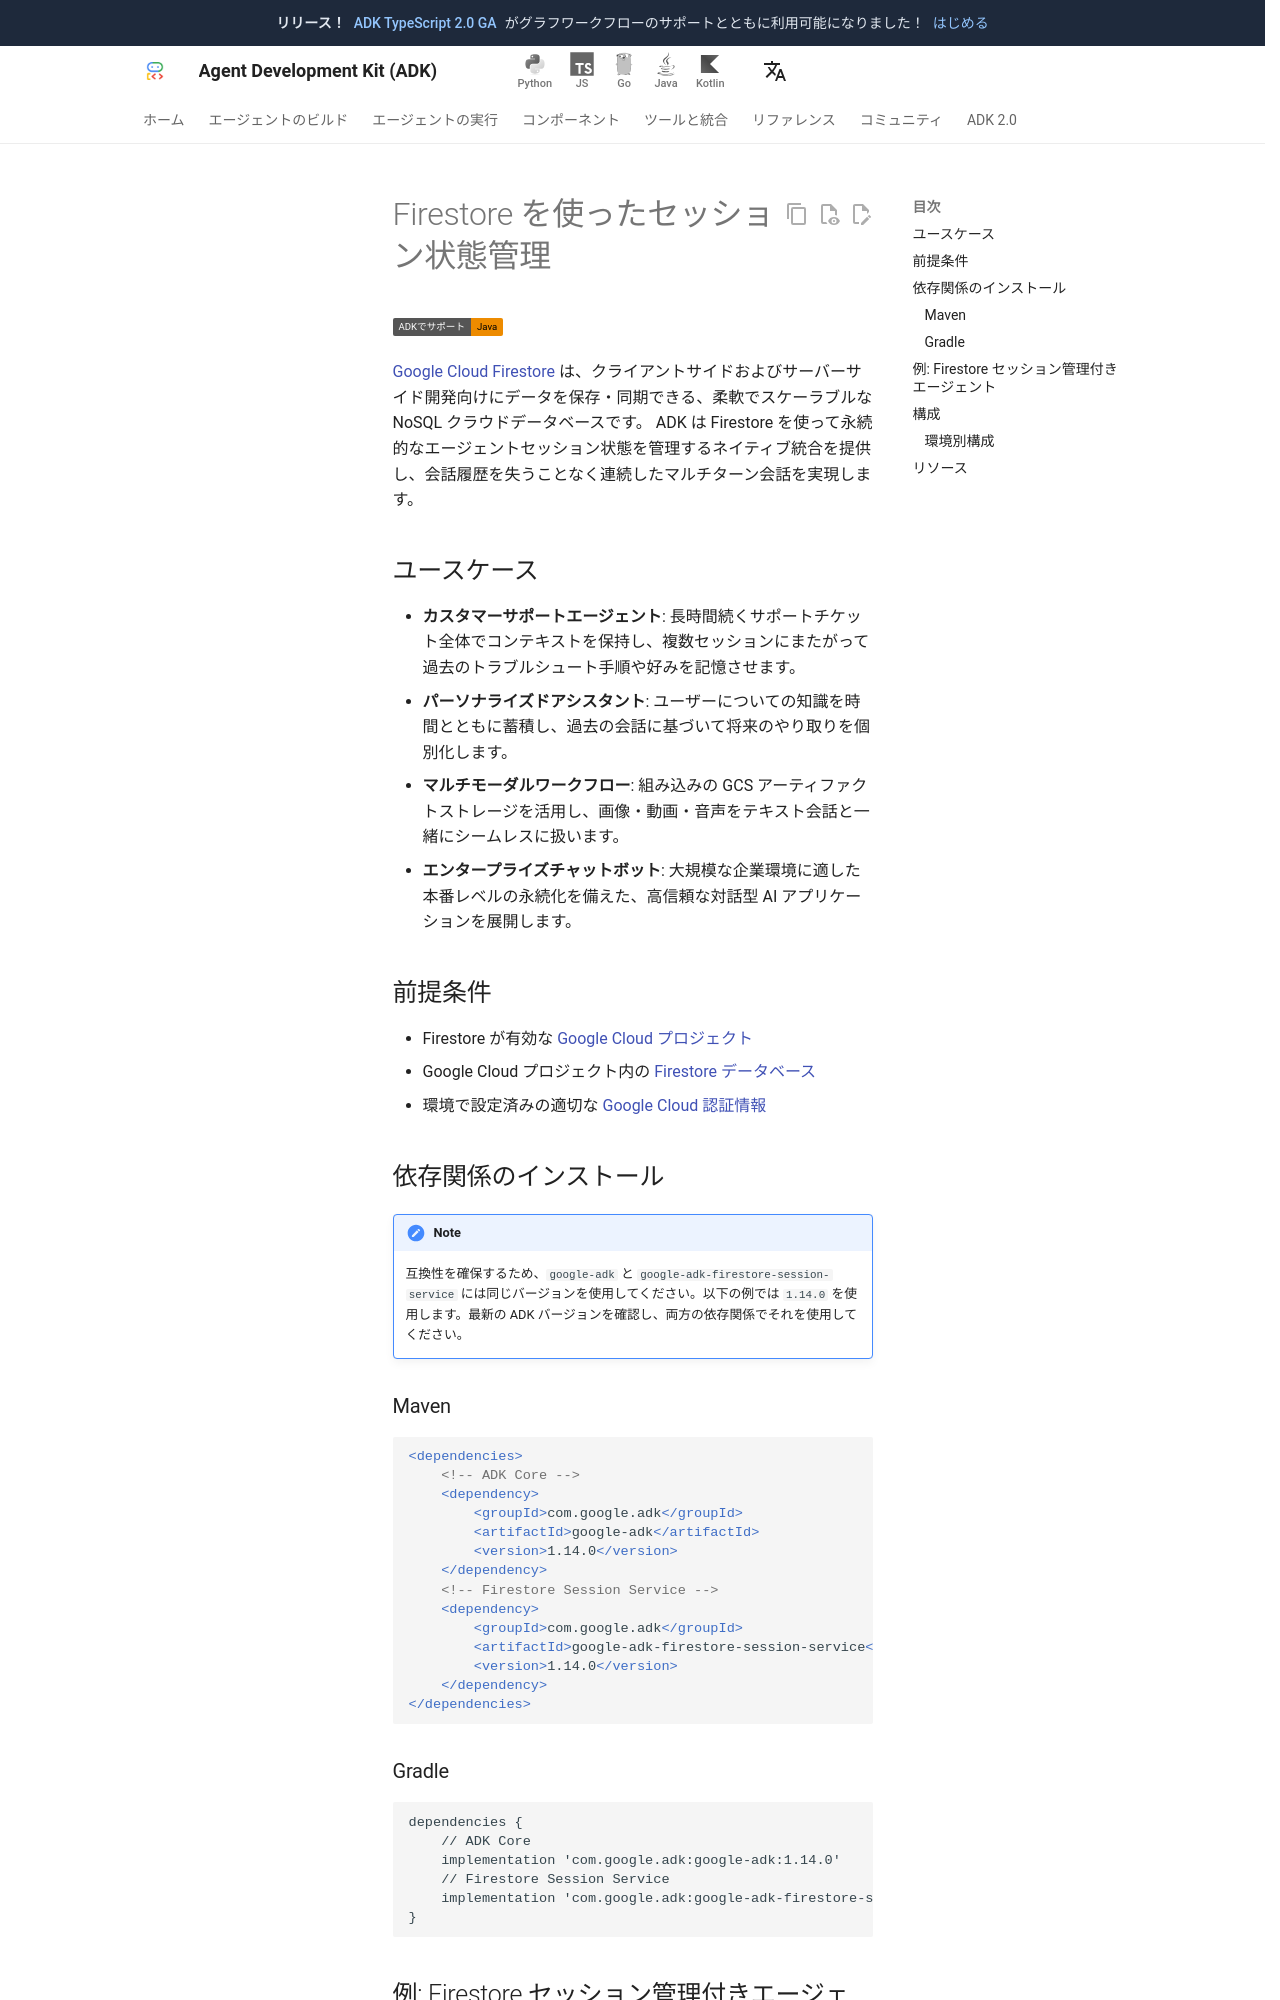

repository: adk-labs/adk-docs · page: ja/integrations/firestore-session-service/index.html · generator: mkdocs

---
catalog_title: Firestore Session Service
catalog_description: Firestore を使った ADK エージェントのセッション状態管理
catalog_icon: /integrations/assets/firestore-session.jpg
catalog_tags: ["data", "google"]
---

# Firestore を使ったセッション状態管理

<div class="language-support-tag">
  <span class="lst-supported">ADKでサポート</span><span class="lst-java">Java</span>
</div>

[Google Cloud Firestore](https://cloud.google.com/firestore) は、クライアントサイドおよびサーバーサイド開発向けにデータを保存・同期できる、柔軟でスケーラブルな NoSQL クラウドデータベースです。
ADK は Firestore を使って永続的なエージェントセッション状態を管理するネイティブ統合を提供し、会話履歴を失うことなく連続したマルチターン会話を実現します。

## ユースケース

- **カスタマーサポートエージェント**: 長時間続くサポートチケット全体でコンテキストを保持し、複数セッションにまたがって過去のトラブルシュート手順や好みを記憶させます。
- **パーソナライズドアシスタント**: ユーザーについての知識を時間とともに蓄積し、過去の会話に基づいて将来のやり取りを個別化します。
- **マルチモーダルワークフロー**: 組み込みの GCS アーティファクトストレージを活用し、画像・動画・音声をテキスト会話と一緒にシームレスに扱います。
- **エンタープライズチャットボット**: 大規模な企業環境に適した本番レベルの永続化を備えた、高信頼な対話型 AI アプリケーションを展開します。

## 前提条件

- Firestore が有効な [Google Cloud プロジェクト](https://cloud.google.com/)
- Google Cloud プロジェクト内の [Firestore データベース](https://cloud.google.com/firestore/docs/setup)
- 環境で設定済みの適切な [Google Cloud 認証情報](https://cloud.google.com/docs/authentication/provide-credentials-adc)

## 依存関係のインストール

!!! note

    互換性を確保するため、`google-adk` と `google-adk-firestore-session-service` には同じバージョンを使用してください。以下の例では `1.14.0` を使用します。最新の ADK バージョンを確認し、両方の依存関係でそれを使用してください。

### Maven

```xml
<dependencies>
    <!-- ADK Core -->
    <dependency>
        <groupId>com.google.adk</groupId>
        <artifactId>google-adk</artifactId>
        <version>1.14.0</version>
    </dependency>
    <!-- Firestore Session Service -->
    <dependency>
        <groupId>com.google.adk</groupId>
        <artifactId>google-adk-firestore-session-service</artifactId>
        <version>1.14.0</version>
    </dependency>
</dependencies>
```

### Gradle

```gradle
dependencies {
    // ADK Core
    implementation 'com.google.adk:google-adk:1.14.0'
    // Firestore Session Service
    implementation 'com.google.adk:google-adk-firestore-session-service:1.14.0'
}
```
